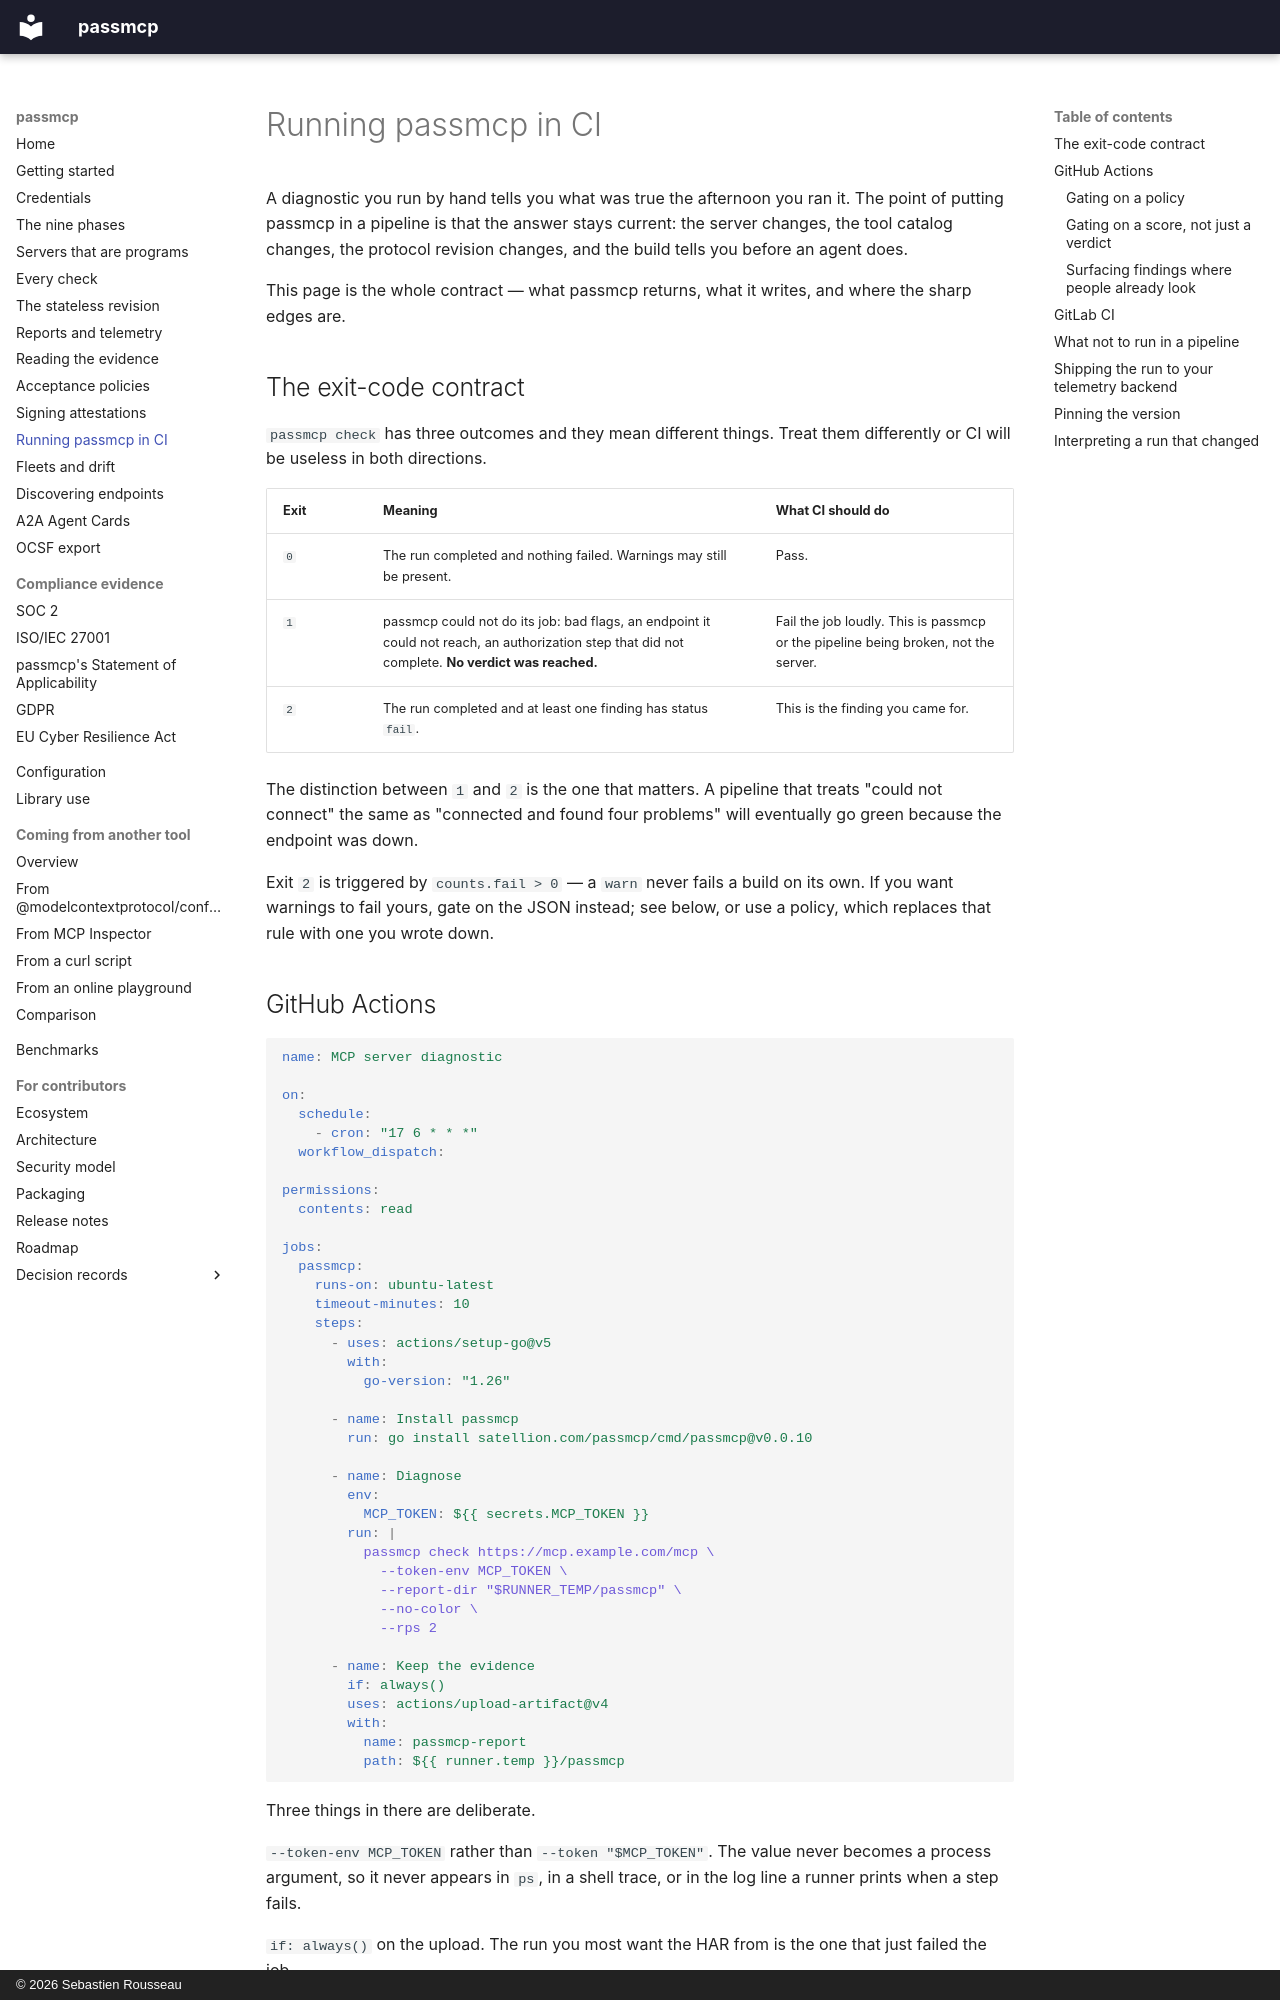

repository: sebastienrousseau/passmcp · page: ci/index.html · generator: mkdocs · copyright: © 2026 Sebastien Rousseau

---
# SPDX-FileCopyrightText: 2026 Sebastien Rousseau <sebastian.rousseau@gmail.com>
# SPDX-License-Identifier: GPL-3.0-only
description: >-
  Run passmcp in GitHub Actions or GitLab CI: the exit-code contract, gating on a score with jq, keeping the report as an artifact, and what not to run against production.
---

# Running passmcp in CI

A diagnostic you run by hand tells you what was true the afternoon you ran
it. The point of putting passmcp in a pipeline is that the answer stays
current: the server changes, the tool catalog changes, the protocol
revision changes, and the build tells you before an agent does.

This page is the whole contract — what passmcp returns, what it writes, and
where the sharp edges are.

## The exit-code contract

`passmcp check` has three outcomes and they mean different things. Treat
them differently or CI will be useless in both directions.

| Exit | Meaning | What CI should do |
|---|---|---|
| `0` | The run completed and nothing failed. Warnings may still be present. | Pass. |
| `1` | passmcp could not do its job: bad flags, an endpoint it could not reach, an authorization step that did not complete. **No verdict was reached.** | Fail the job loudly. This is passmcp or the pipeline being broken, not the server. |
| `2` | The run completed and at least one finding has status `fail`. | This is the finding you came for. |

The distinction between `1` and `2` is the one that matters. A pipeline
that treats "could not connect" the same as "connected and found four
problems" will eventually go green because the endpoint was down.

Exit `2` is triggered by `counts.fail > 0` — a `warn` never fails a build
on its own. If you want warnings to fail yours, gate on the JSON instead;
see below, or use a policy, which replaces that rule with one you wrote
down.

## GitHub Actions

```yaml
name: MCP server diagnostic

on:
  schedule:
    - cron: "17 6 * * *"
  workflow_dispatch:

permissions:
  contents: read

jobs:
  passmcp:
    runs-on: ubuntu-latest
    timeout-minutes: 10
    steps:
      - uses: actions/setup-go@v5
        with:
          go-version: "1.26"

      - name: Install passmcp
        run: go install satellion.com/passmcp/cmd/passmcp@v0.0.10

      - name: Diagnose
        env:
          MCP_TOKEN: ${{ secrets.MCP_TOKEN }}
        run: |
          passmcp check https://mcp.example.com/mcp \
            --token-env MCP_TOKEN \
            --report-dir "$RUNNER_TEMP/passmcp" \
            --no-color \
            --rps 2

      - name: Keep the evidence
        if: always()
        uses: actions/upload-artifact@v4
        with:
          name: passmcp-report
          path: ${{ runner.temp }}/passmcp
```

Three things in there are deliberate.

`--token-env MCP_TOKEN` rather than `--token "$MCP_TOKEN"`. The value
never becomes a process argument, so it never appears in `ps`, in a shell
trace, or in the log line a runner prints when a step fails.

`if: always()` on the upload. The run you most want the HAR from is the
one that just failed the job.

`--rps 2` is the default and it is there to be seen. passmcp throttles
because a scheduled job pointed at a production server is a scheduled
load test if you let it be. Raise it only against something you own.
